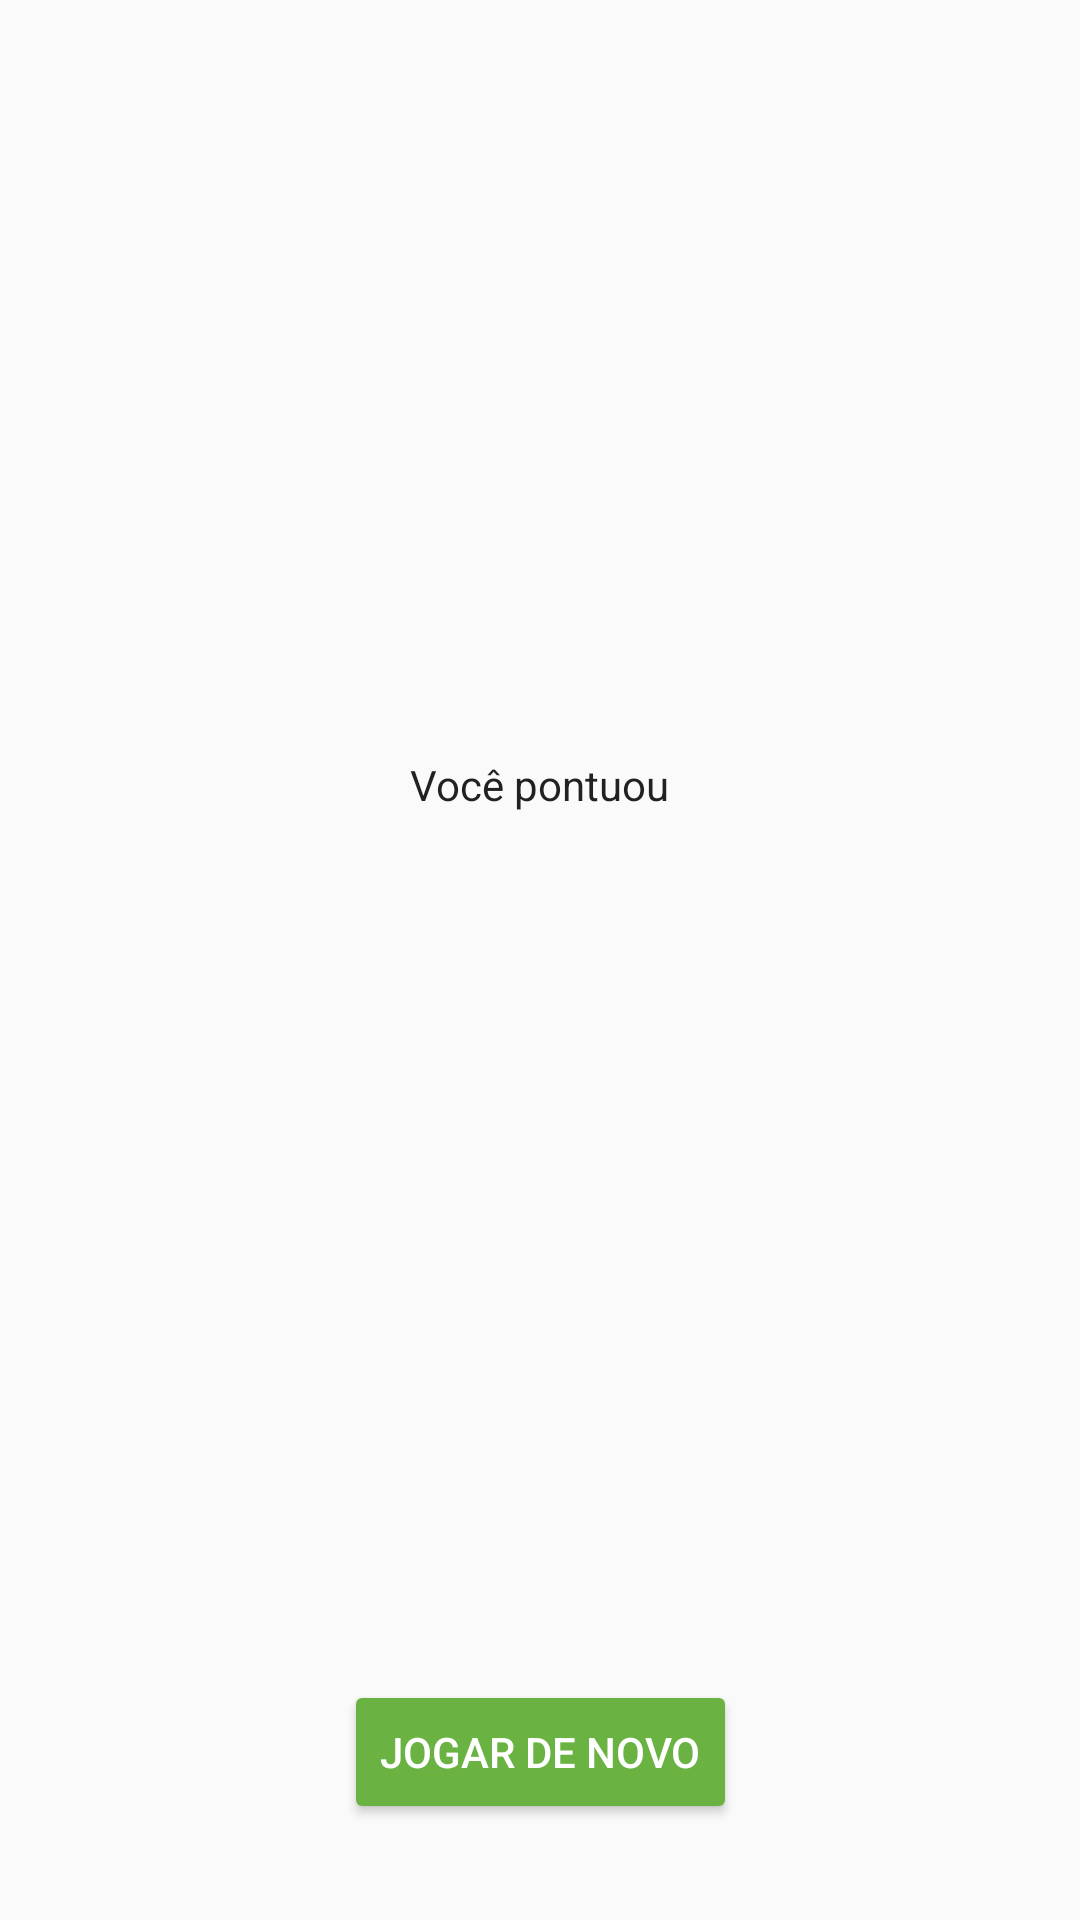

Reconstruct the res/layout file that produces this screen, plus the resources it refers to.
<!-- AndroidManifest.xml: application theme AppTheme -->
<!-- res/layout/score_fragment.xml -->
<?xml version="1.0" encoding="utf-8"?>
<layout xmlns:android="http://schemas.android.com/apk/res/android"
    xmlns:app="http://schemas.android.com/apk/res-auto"
    xmlns:tools="http://schemas.android.com/tools">

    <data>

        <variable
            name="scoreViewModel"
            type="br.com.luanadev.guessitapplication.screens.score.ScoreViewModel" />
    </data>

    <androidx.constraintlayout.widget.ConstraintLayout
        android:id="@+id/score_layout"
        android:layout_width="match_parent"
        android:layout_height="match_parent"
        tools:context=".screens.score.ScoreFragment">

        <TextView
            android:id="@+id/you_scored_text"
            android:layout_width="wrap_content"
            android:layout_height="wrap_content"
            android:layout_marginTop="32dp"
            android:fontFamily="sans-serif"
            android:text="@string/you_scored"
            android:textColor="@color/black_text_color"
            android:textSize="14sp"
            android:textStyle="normal"
            app:layout_constraintBottom_toTopOf="@+id/score_text"
            app:layout_constraintEnd_toEndOf="parent"
            app:layout_constraintHorizontal_bias="0.5"
            app:layout_constraintStart_toStartOf="parent"
            app:layout_constraintTop_toTopOf="parent"
            app:layout_constraintVertical_chainStyle="packed" />

        <TextView
            android:id="@+id/score_text"
            android:layout_width="wrap_content"
            android:layout_height="wrap_content"
            android:layout_marginTop="16dp"
            android:layout_marginBottom="8dp"
            android:fontFamily="sans-serif"
            android:text="@{String.valueOf(scoreViewModel.score)}"
            android:textColor="@color/black_text_color"
            android:textSize="34sp"
            android:textStyle="normal"
            app:layout_constraintBottom_toTopOf="@+id/play_again_button"
            app:layout_constraintEnd_toEndOf="parent"
            app:layout_constraintHorizontal_bias="0.5"
            app:layout_constraintStart_toStartOf="parent"
            app:layout_constraintTop_toBottomOf="@+id/you_scored_text"
            app:layout_constraintVertical_chainStyle="packed"
            tools:text="40" />

        <Button
            android:id="@+id/play_again_button"
            android:layout_width="wrap_content"
            android:layout_height="wrap_content"
            android:layout_marginBottom="32dp"
            android:onClick="@{() -> scoreViewModel.onPlayAgain()}"
            android:text="@string/play_again"
            android:theme="@style/GoButton"
            android:visibility="visible"
            app:layout_constraintBottom_toBottomOf="parent"
            app:layout_constraintEnd_toEndOf="parent"
            app:layout_constraintStart_toStartOf="parent" />

    </androidx.constraintlayout.widget.ConstraintLayout>
</layout>
<!-- resources referenced by this layout -->
<resources>
  <color name="black_text_color">#de000000</color>
  <string name="play_again">Jogar de novo</string>
  <string name="you_scored"> Você pontuou</string>
  <style name="GoButton" parent="Widget.AppCompat.Button.Colored">
          <item name="colorButtonNormal">@color/ok_green_color</item>
          <item name="colorControlHighlight">@color/selected_green_color</item>
          <item name="android:textColor">@color/white_text_color</item>
          <item name="colorAccent">@color/selected_green_color</item>
      </style>
  <style name="AppTheme" parent="Theme.AppCompat.Light.DarkActionBar">
          
          <item name="colorPrimary">@color/colorPrimary</item>
          <item name="colorPrimaryDark">@color/colorPrimaryDark</item>
          <item name="colorAccent">@color/colorAccent</item>
      </style>
  <color name="ok_green_color">#6ab343</color>
  <color name="selected_green_color">#388310</color>
  <color name="white_text_color">#ffffff</color>
  <color name="colorPrimary">#6ab343</color>
  <color name="colorPrimaryDark">#388310</color>
  <color name="colorAccent">#D81B60</color>
</resources>
